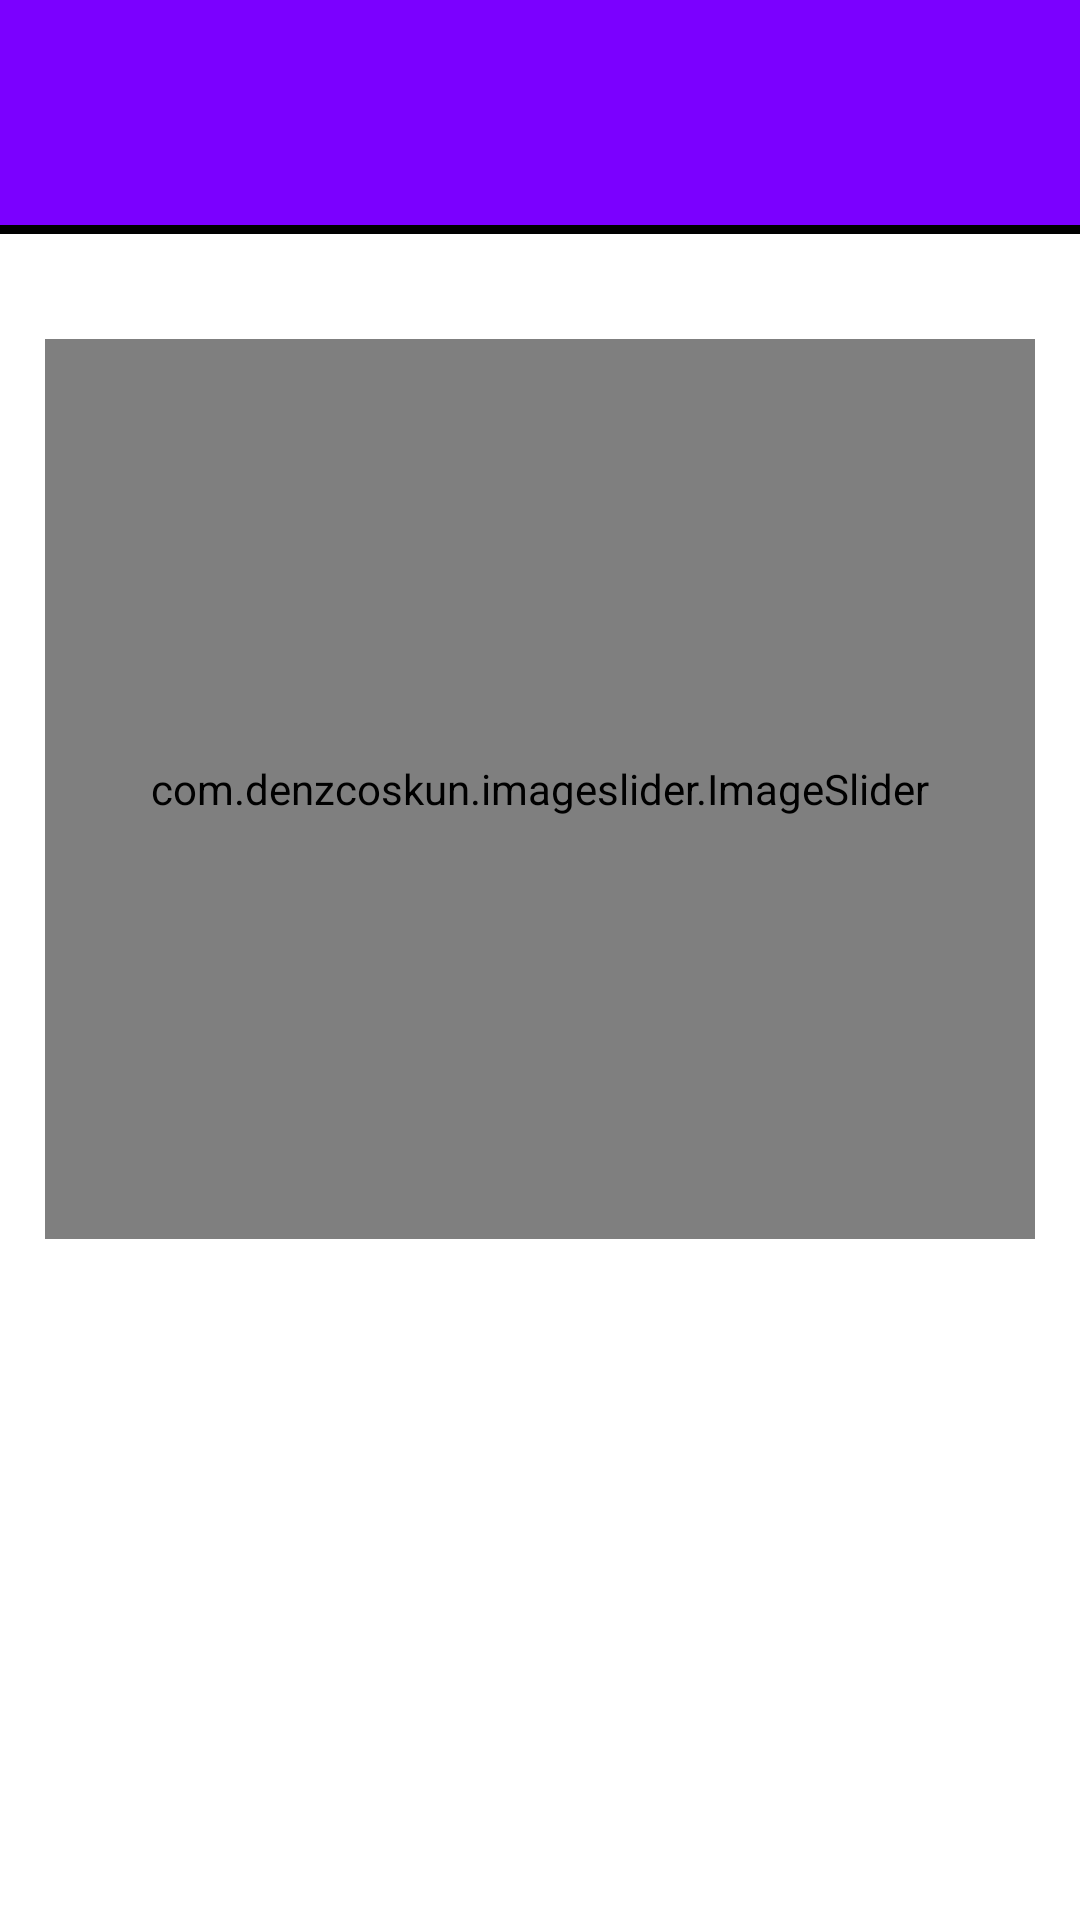

Reconstruct the res/layout file that produces this screen, plus the resources it refers to.
<!-- AndroidManifest.xml: application theme Theme.TechniqueShoppeBackendConnectionAttempt1 -->
<!-- res/layout/fragment_home.xml -->
<?xml version="1.0" encoding="utf-8"?>
<androidx.core.widget.NestedScrollView xmlns:android="http://schemas.android.com/apk/res/android"
    xmlns:tools="http://schemas.android.com/tools"
    android:layout_width="match_parent"
    android:layout_height="match_parent"
    xmlns:app="http://schemas.android.com/apk/res-auto"
    tools:context=".Fragments.SearchFragment">

    <LinearLayout
        android:layout_width="match_parent"
        android:layout_height="match_parent"
        android:orientation="vertical">

        <LinearLayout
            android:layout_width="match_parent"
            android:layout_height="75dp"
            android:orientation="horizontal"
            android:background="@color/colorPrimaryDark">

            <ImageView
                android:layout_width="70dp"
                android:layout_height="70dp"
                android:layout_marginStart="15dp"
                android:layout_marginEnd="15dp"

                android:id="@+id/logoImageHomeScreen"
                android:layout_gravity="center_vertical"/>

            <TextView
                android:layout_width="wrap_content"
                android:layout_height="wrap_content"
                android:id="@+id/nameText"
                android:layout_gravity="center_vertical"
                android:fontFamily="sans-serif-black"
                android:textColor="@color/colorPrimary"
                android:textSize="20sp"/>

        </LinearLayout>

        <View
            android:layout_width="match_parent"
            android:layout_height="3dp"
            android:layout_marginBottom="20dp"
            android:background="#000" />



        <com.denzcoskun.imageslider.ImageSlider
            android:id="@+id/image_slider"
            android:layout_width="match_parent"
            android:layout_margin="15dp"
            android:layout_height="300dp"
            app:iss_auto_cycle="true"
            app:iss_period="1000"
            app:iss_delay="0"
            app:iss_text_align="CENTER"/>

        <androidx.recyclerview.widget.RecyclerView
            android:layout_width="match_parent"
            android:layout_height="match_parent"
            android:padding="10dp"
            android:id="@+id/parentRV">

        </androidx.recyclerview.widget.RecyclerView>



    </LinearLayout>
</androidx.core.widget.NestedScrollView>
<!-- resources referenced by this layout -->
<resources>
  <color name="colorPrimary">#FFFFFF</color>
  <color name="colorPrimaryDark">#7b00ff</color>
  <style name="Theme.TechniqueShoppeBackendConnectionAttempt1" parent="Base.Theme.TechniqueShoppeBackendConnectionAttempt1" />
  <style name="Base.Theme.TechniqueShoppeBackendConnectionAttempt1" parent="Theme.MaterialComponents.DayNight.NoActionBar">
          
           <item name="colorPrimary">@color/colorPrimary</item>
           <item name="colorAccent">@color/colorAccent</item>
           <item name="colorPrimaryDark">@color/colorPrimaryDark</item>
           <item name="colorOnBackground">@color/colorBackground</item>
           <item name="textColorAlertDialogListItem">@color/colorTextPrimary</item>
  
          <item name="android:windowContentTransitions">true</item>
      </style>
  <color name="colorAccent">#af73f0</color>
  <color name="colorBackground">#FFFFFF</color>
  <color name="colorTextPrimary">#212121</color>
</resources>
